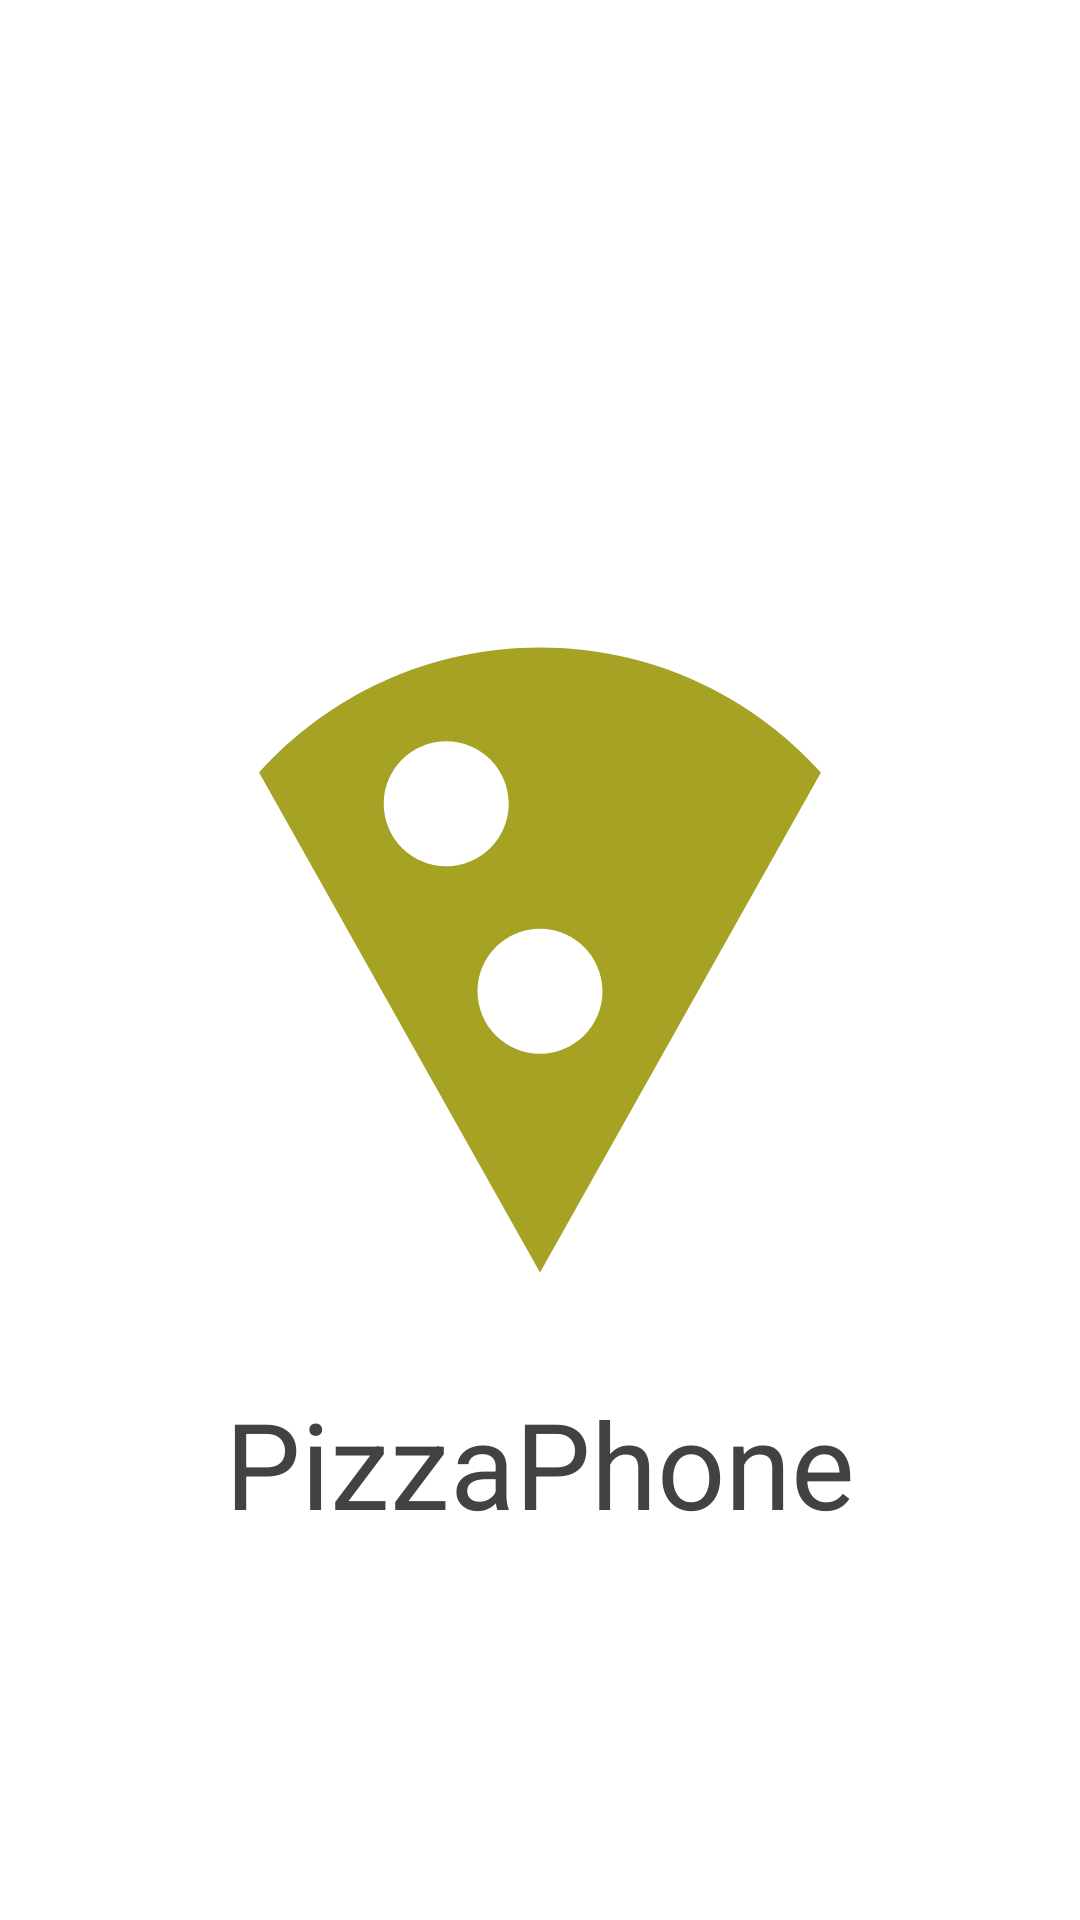

Layout XML and referenced resources for this Android screen:
<!-- AndroidManifest.xml: application theme Theme.PizzaPhone -->
<!-- res/layout/activity_splash_screen.xml -->
<RelativeLayout
    xmlns:android="http://schemas.android.com/apk/res/android"
    xmlns:app="http://schemas.android.com/apk/res-auto"
    xmlns:tools="http://schemas.android.com/tools"
    android:layout_width="match_parent"
    android:layout_height="match_parent"
    android:layout_gravity="center"
    android:background="#fff">

    <ImageView
        android:id="@+id/logo_id"
        android:layout_width="250dp"
        android:layout_height="250dp"
        android:layout_centerInParent="true"
        android:src="@drawable/ic_pizza"
        app:layout_constraintEnd_toEndOf="parent"
        app:layout_constraintHorizontal_bias="0.496"
        app:layout_constraintStart_toStartOf="parent"
        tools:ignore="MissingConstraints"
        tools:layout_editor_absoluteY="179dp" />

     <TextView
         android:layout_width="wrap_content"
         android:layout_height="wrap_content"
         android:layout_below="@+id/logo_id"
         android:layout_centerHorizontal="true"
         android:layout_marginTop="16dp"
         android:text="PizzaPhone"
         android:textColor="@color/cardview_dark_background"
         android:textSize="40dp"
         app:layout_constraintEnd_toEndOf="parent"
         app:layout_constraintHorizontal_bias="0.498"
         app:layout_constraintStart_toStartOf="parent"
         app:layout_constraintTop_toBottomOf="@+id/logo_id"
         tools:ignore="MissingConstraints" />

</RelativeLayout>
<!-- resources referenced by this layout -->
<resources>
  <!-- drawable ic_pizza (drawable) -->
  <vector android:height="24dp" android:tint="#A6A223"
      android:viewportHeight="24" android:viewportWidth="24"
      android:width="24dp" xmlns:android="http://schemas.android.com/apk/res/android">
      <path android:fillColor="@android:color/white" android:pathData="M12,2C8.43,2 5.23,3.54 3.01,6L12,22l8.99,-16C18.78,3.55 15.57,2 12,2zM7,7c0,-1.1 0.9,-2 2,-2s2,0.9 2,2 -0.9,2 -2,2 -2,-0.9 -2,-2zM12,15c-1.1,0 -2,-0.9 -2,-2s0.9,-2 2,-2 2,0.9 2,2 -0.9,2 -2,2z"/>
  </vector>
  <style name="Theme.PizzaPhone" parent="Theme.MaterialComponents.DayNight.DarkActionBar">
          
          <item name="colorPrimary">@color/purple_500</item>
          <item name="colorPrimaryVariant">@color/purple_700</item>
          <item name="colorOnPrimary">@color/white</item>
          
          <item name="colorSecondary">@color/teal_200</item>
          <item name="colorSecondaryVariant">@color/teal_700</item>
          <item name="colorOnSecondary">@color/black</item>
          
          <item name="android:statusBarColor" tools:targetApi="l">?attr/colorPrimaryVariant</item>
          
      </style>
  <color name="purple_500">#afac0f</color>
  <color name="purple_700">#afac0f</color>
  <color name="white">#FFFFFFFF</color>
  <color name="teal_200">#afac0f</color>
  <color name="teal_700">#FF018786</color>
  <color name="black">#FF000000</color>
</resources>
